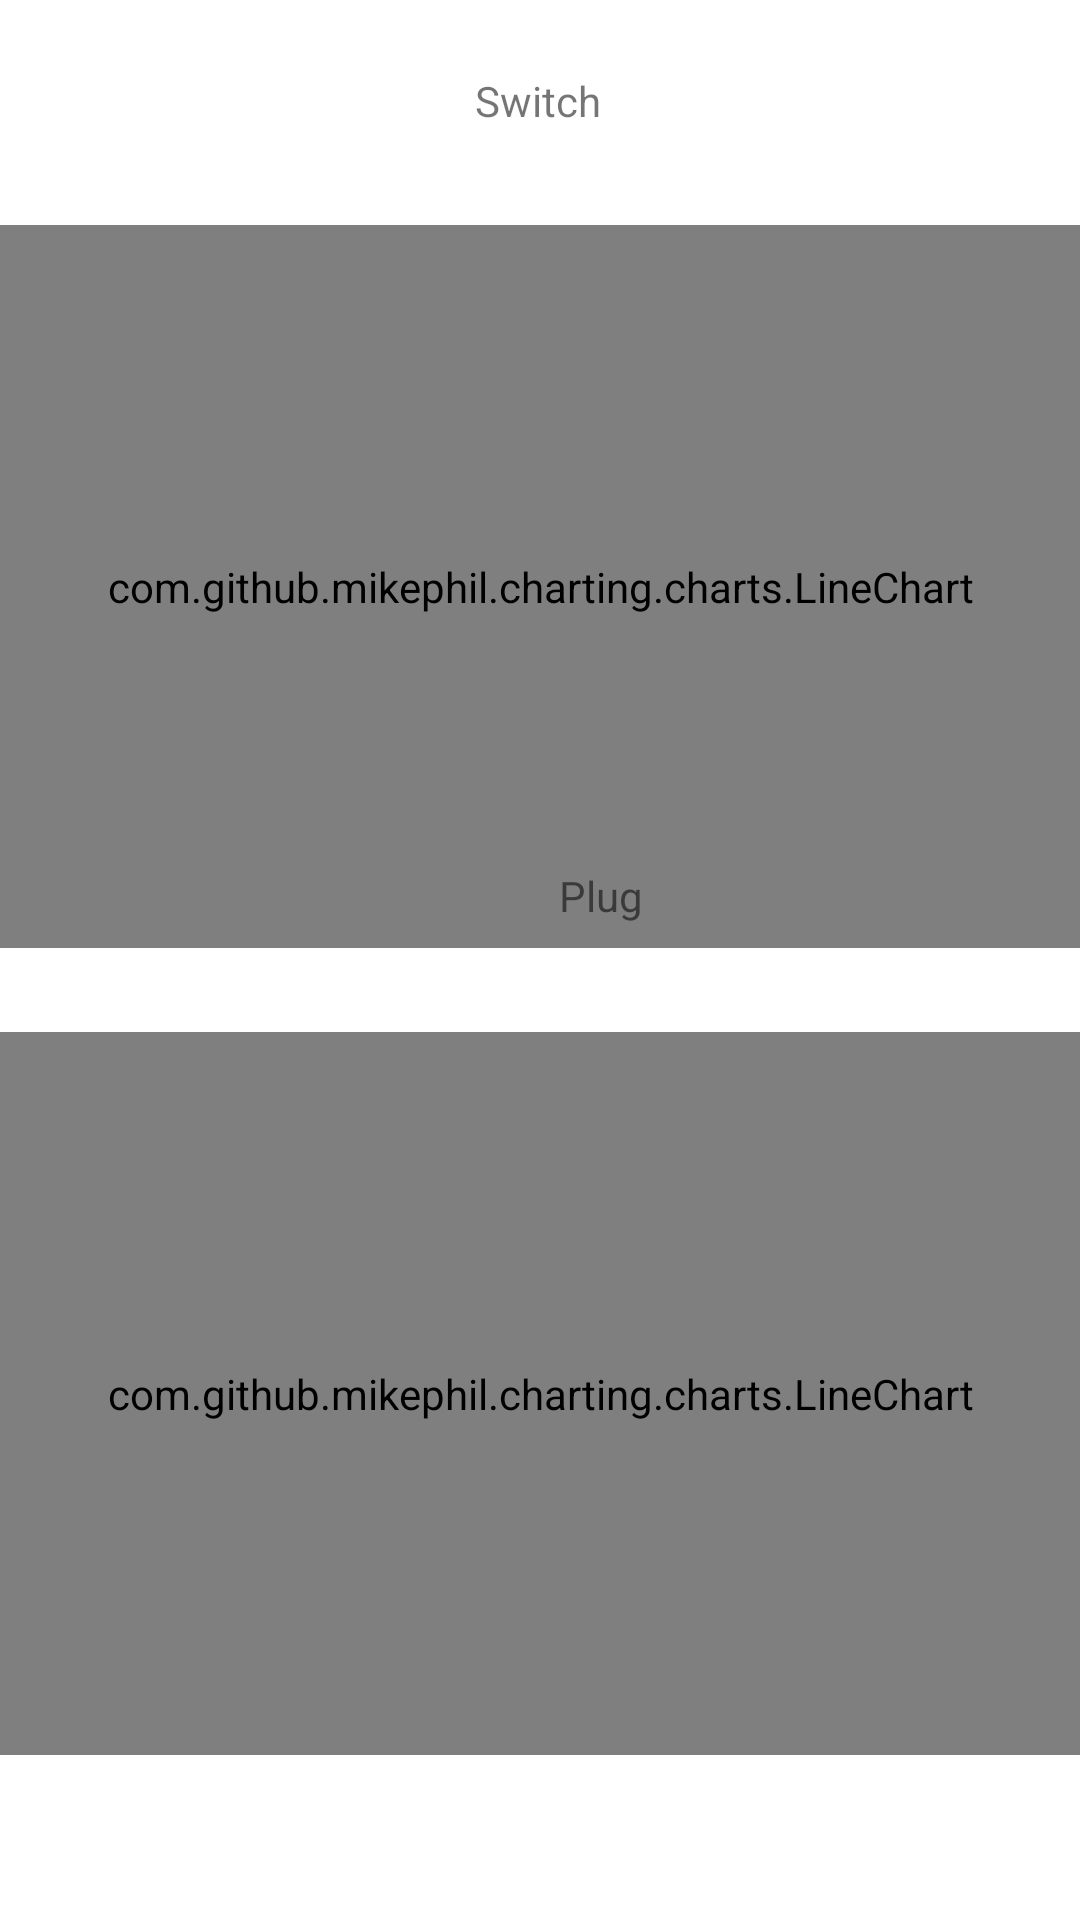

Write the Android layout XML for this screen, with the resource values it uses.
<!-- AndroidManifest.xml: application theme Theme.OverSEEMobileapp -->
<!-- res/layout/activity_graph.xml -->
<?xml version="1.0" encoding="utf-8"?>
<androidx.constraintlayout.widget.ConstraintLayout xmlns:android="http://schemas.android.com/apk/res/android"
    xmlns:app="http://schemas.android.com/apk/res-auto"
    xmlns:tools="http://schemas.android.com/tools"
    android:layout_width="match_parent"
    android:layout_height="match_parent"
    tools:context=".Graph">


    <com.github.mikephil.charting.charts.LineChart
        android:id="@+id/lineChart"
        android:layout_width="match_parent"
        android:layout_height="241dp"
        android:layout_marginTop="32dp"
        app:layout_constraintEnd_toEndOf="parent"
        app:layout_constraintStart_toStartOf="parent"
        app:layout_constraintTop_toBottomOf="@+id/textView">

    </com.github.mikephil.charting.charts.LineChart>

    <com.github.mikephil.charting.charts.LineChart
        android:id="@+id/lineChart1"
        android:layout_width="match_parent"
        android:layout_height="241dp"
        android:layout_marginBottom="55dp"
        app:layout_constraintBottom_toBottomOf="parent"
        app:layout_constraintEnd_toEndOf="parent"
        app:layout_constraintHorizontal_bias="0.488"
        app:layout_constraintStart_toStartOf="parent">

    </com.github.mikephil.charting.charts.LineChart>

    <TextView
        android:id="@+id/textView"
        android:layout_width="wrap_content"
        android:layout_height="wrap_content"
        android:layout_marginTop="24dp"
        android:layout_marginBottom="21dp"
        android:text="Switch"
        app:layout_constraintBottom_toTopOf="@+id/lineChart"
        app:layout_constraintEnd_toEndOf="parent"
        app:layout_constraintHorizontal_bias="0.498"
        app:layout_constraintStart_toStartOf="parent"
        app:layout_constraintTop_toTopOf="parent" />

    <TextView
        android:id="@+id/textView2"
        android:layout_width="wrap_content"
        android:layout_height="wrap_content"
        android:layout_marginStart="172dp"
        android:layout_marginBottom="332dp"
        android:text="Plug"
        app:layout_constraintBottom_toBottomOf="parent"
        app:layout_constraintEnd_toEndOf="parent"
        app:layout_constraintHorizontal_bias="0.09"
        app:layout_constraintStart_toStartOf="parent" />


</androidx.constraintlayout.widget.ConstraintLayout>
<!-- resources referenced by this layout -->
<resources>
  <style name="Theme.OverSEEMobileapp" parent="Theme.MaterialComponents.DayNight.DarkActionBar">
          
          <item name="colorPrimary">@color/purple_500</item>
          <item name="colorPrimaryVariant">@color/purple_700</item>
          <item name="colorOnPrimary">@color/white</item>
          
          <item name="colorSecondary">@color/teal_200</item>
          <item name="colorSecondaryVariant">@color/teal_700</item>
          <item name="colorOnSecondary">@color/black</item>
          
          <item name="android:statusBarColor" tools:targetApi="l">?attr/colorPrimaryVariant</item>
          
      </style>
  <color name="purple_500">#FF6200EE</color>
  <color name="purple_700">#FF3700B3</color>
  <color name="white">#FFFFFFFF</color>
  <color name="teal_200">#FF03DAC5</color>
  <color name="teal_700">#FF018786</color>
  <color name="black">#FF000000</color>
</resources>
